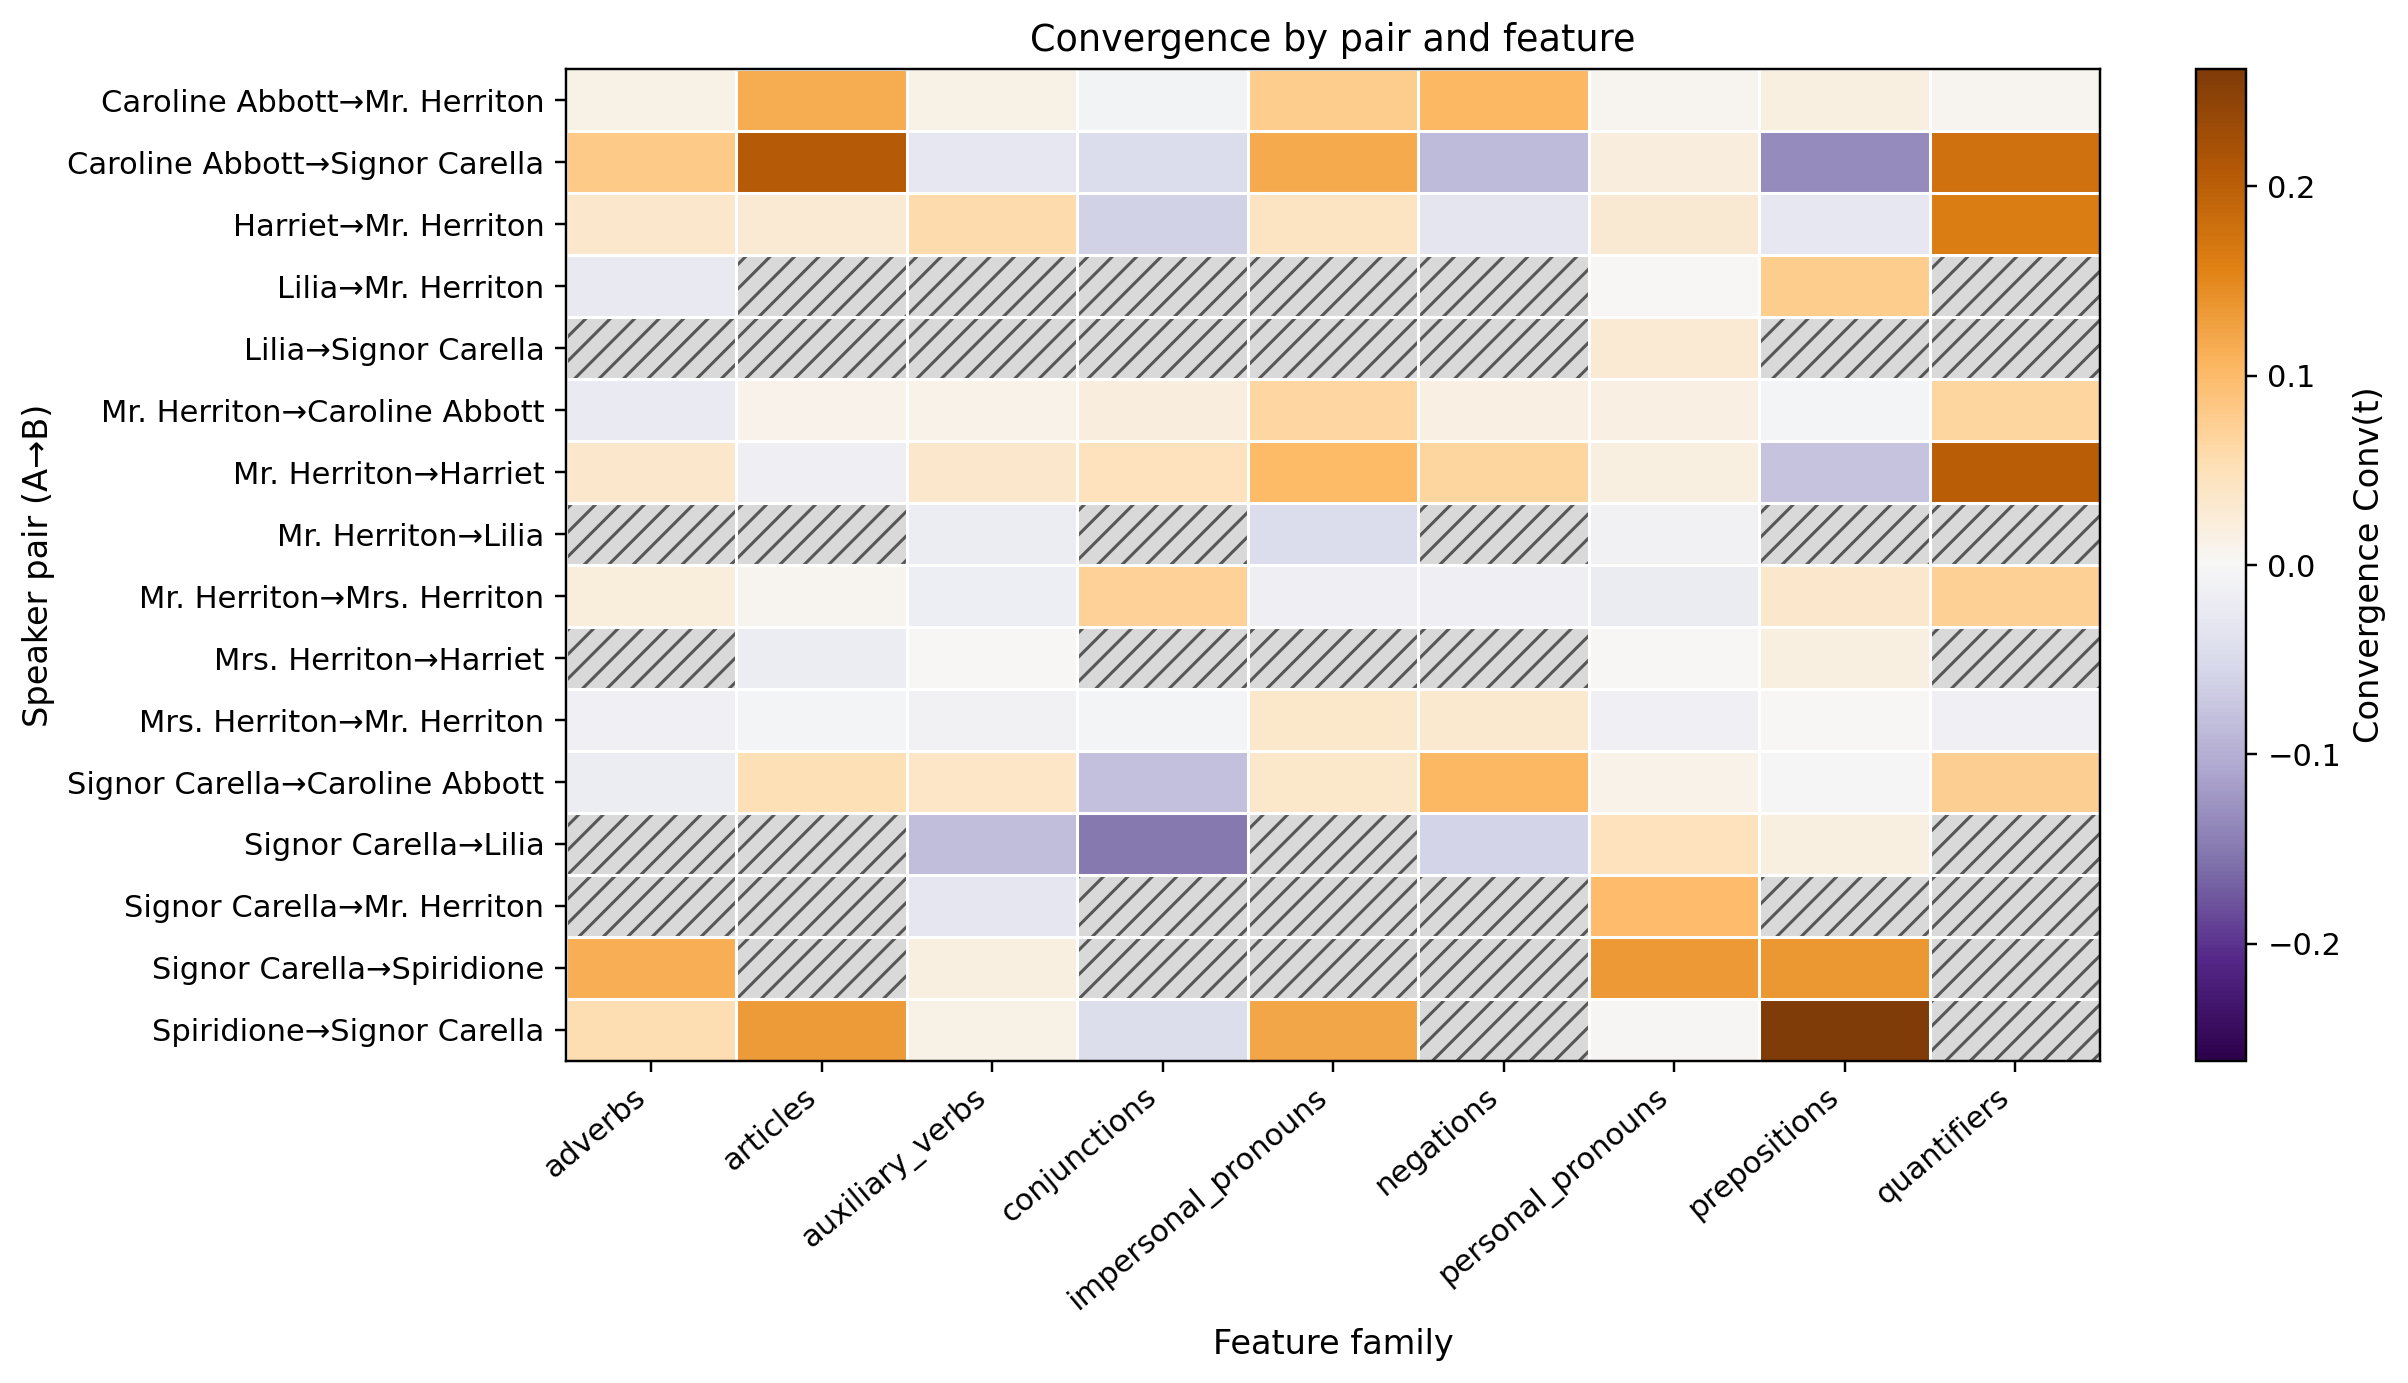

Source data for this figure (header and first rows):
pair, adverbs, articles, auxiliary_verbs, conjunctions, impersonal_pronouns, negations, personal_pronouns, prepositions, quantifiers
Caroline Abbott→Mr. Herriton, 0.01268, 0.1162, 0.01292, -0.007915, 0.07576, 0.1037, 0.004662, 0.01818, 0.006061
Caroline Abbott→Signor Carella, 0.0805, 0.2053, -0.02827, -0.04561, 0.1174, -0.08704, 0.02024, -0.1345, 0.177
Harriet→Mr. Herriton, 0.0329, 0.02857, 0.05788, -0.0601, 0.04286, -0.03247, 0.03005, -0.02733, 0.1629
Lilia→Mr. Herriton, -0.02273, , , , , , 0.0, 0.07576, 
Lilia→Signor Carella, , , , , , , 0.02745, , 
Mr. Herriton→Caroline Abbott, -0.02221, 0.01018, 0.012, 0.01946, 0.06465, 0.016, 0.01608, -0.005793, 0.0662
Mr. Herriton→Harriet, 0.03382, -0.01337, 0.03366, 0.046, 0.1008, 0.06618, 0.0181, -0.07647, 0.2006
Mr. Herriton→Lilia, , , -0.01818, , -0.04545, , -0.009091, , 
Mr. Herriton→Mrs. Herriton, 0.02083, 0.007407, -0.01441, 0.07053, -0.01282, -0.01414, -0.01905, 0.03333, 0.07222
Mrs. Herriton→Harriet, , -0.01667, 0.0, , , , 0.0, 0.01667, 
Mrs. Herriton→Mr. Herriton, -0.01058, -0.004762, -0.009158, -0.004762, 0.03612, 0.03221, -0.01071, 0.0, -0.0119
Signor Carella→Caroline Abbott, -0.01709, 0.05128, 0.03846, -0.08027, 0.03644, 0.1042, 0.0119, -0.003205, 0.07509
Signor Carella→Lilia, , , -0.08333, -0.15, , -0.05909, 0.04615, 0.01667, 
Signor Carella→Mr. Herriton, , , -0.0303, , , , 0.1, , 
Signor Carella→Spiridione, 0.1143, , 0.01667, , , , 0.1333, 0.1364, 
Spiridione→Signor Carella, 0.05495, 0.131, 0.01253, -0.04396, 0.1212, , 0.002801, 0.2619, 
